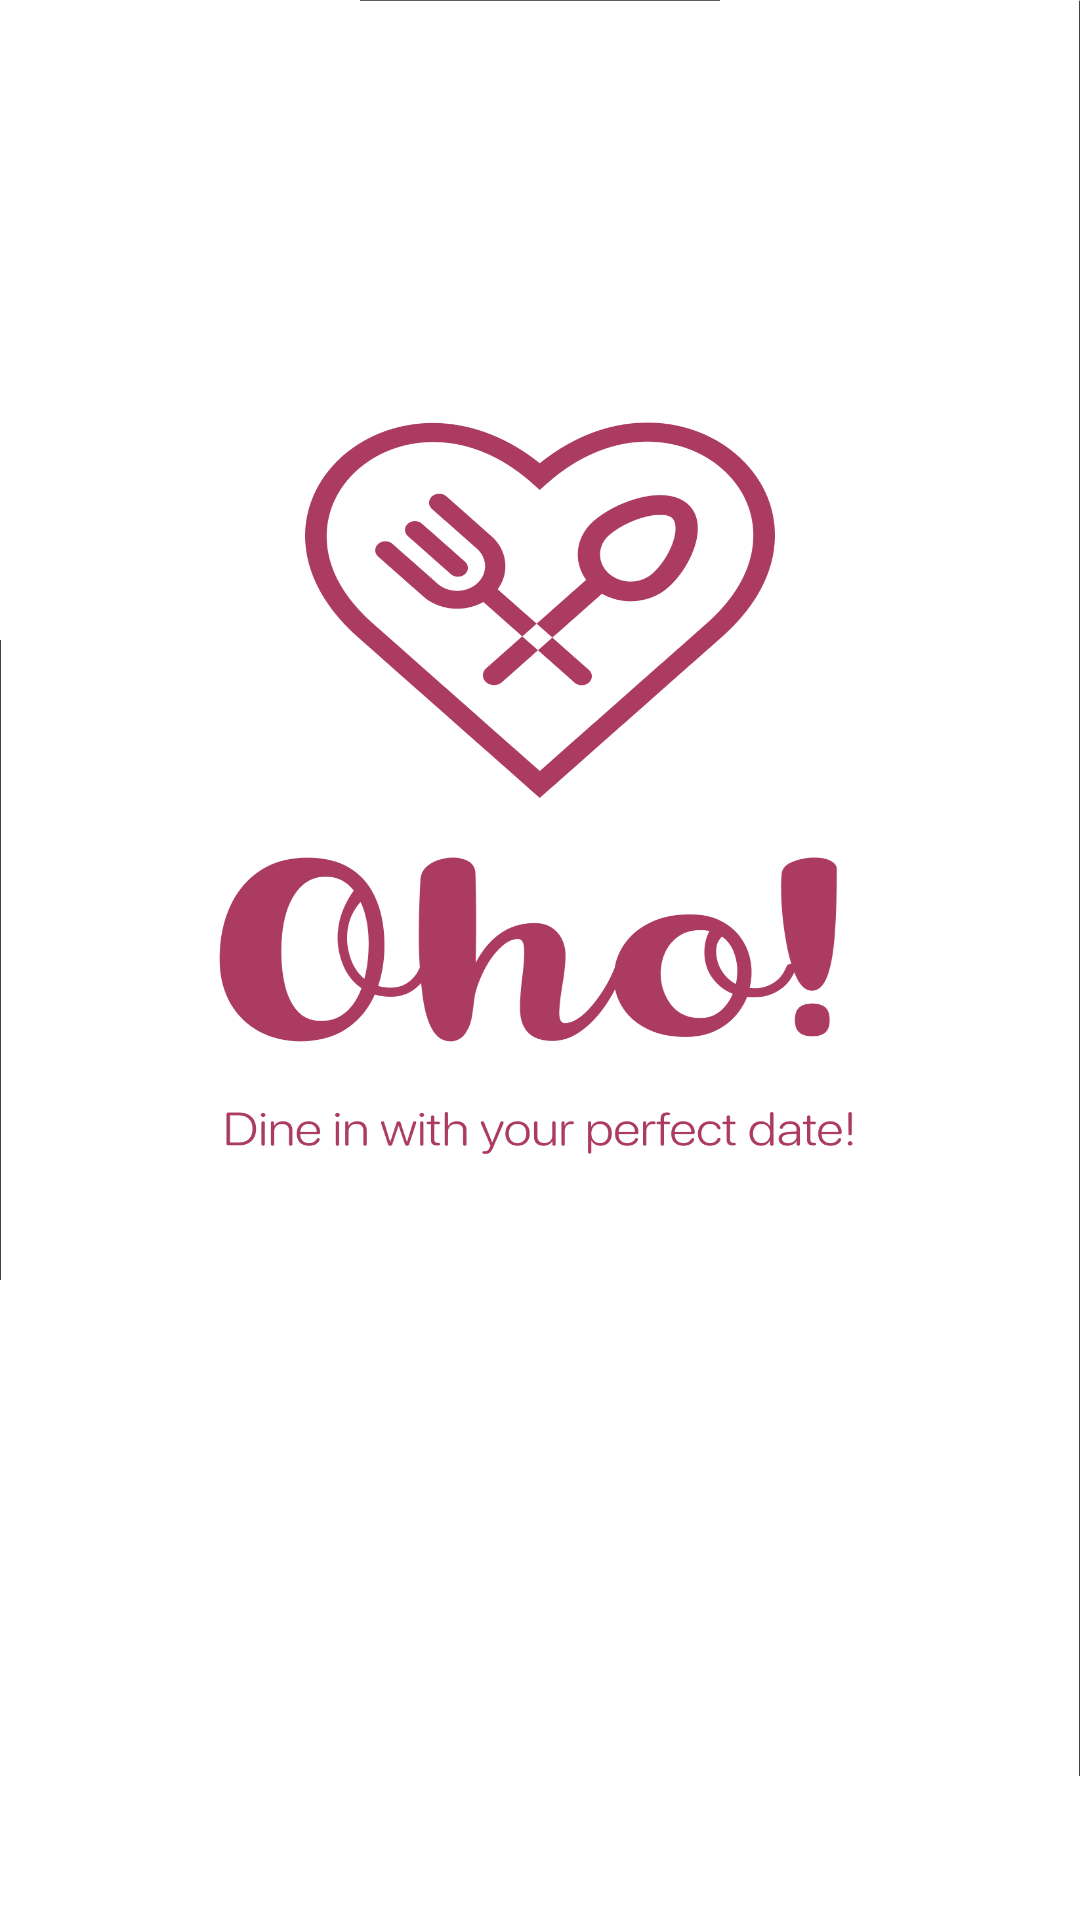

Android layout source for this screen:
<!-- AndroidManifest.xml: application theme Theme.Oho -->
<!-- res/layout/activity_create_profile.xml -->
<?xml version="1.0" encoding="utf-8"?>
<androidx.constraintlayout.widget.ConstraintLayout xmlns:android="http://schemas.android.com/apk/res/android"
    xmlns:app="http://schemas.android.com/apk/res-auto"
    xmlns:tools="http://schemas.android.com/tools"
    android:layout_width="match_parent"
    android:layout_height="match_parent"
    tools:context=".Activities.CreateProfileActivity">
    <androidx.viewpager.widget.ViewPager
        android:id="@+id/viewpager"
        android:layout_width="match_parent"
        android:layout_height="match_parent">


        <com.google.android.material.tabs.TabLayout
            android:id="@+id/tablayout"
            android:layout_width="match_parent"
            android:layout_height="wrap_content"
            android:layout_gravity="bottom"
            app:tabBackground="@drawable/tab_slider_indicator"
            app:tabGravity="center"
            app:tabIndicatorHeight="0dp" />
    </androidx.viewpager.widget.ViewPager>
</androidx.constraintlayout.widget.ConstraintLayout>
<!-- resources referenced by this layout -->
<resources>
  <!-- drawable tab_slider_indicator (drawable) -->
  <?xml version="1.0" encoding="utf-8"?>
  <selector
      xmlns:android="http://schemas.android.com/apk/res/android">
      <item android:drawable="@drawable/selected_indicator"
          android:state_selected="true"/>
      <item android:drawable="@drawable/unselected_indicator"/>
  </selector>
  <style name="Theme.Oho" parent="Theme.MaterialComponents.DayNight.NoActionBar">
          
          <item name="colorPrimary">@color/purple_500</item>
          <item name="colorPrimaryVariant">@color/white</item>
          <item name="colorOnPrimary">@color/white</item>
          
          <item name="colorSecondary">@color/teal_200</item>
          <item name="colorSecondaryVariant">@color/teal_700</item>
          <item name="colorOnSecondary">@color/black</item>
          
          <item name="android:statusBarColor" tools:targetApi="l">?attr/colorPrimaryVariant</item>
          
          <item name="android:windowBackground">@drawable/splash_1</item>
      </style>
  <color name="purple_500">#FF6200EE</color>
  <color name="white">#FFFFFFFF</color>
  <color name="teal_200">#FF03DAC5</color>
  <color name="teal_700">#FF018786</color>
  <color name="black">#FF000000</color>
  <!-- drawable splash_1: png bitmap (drawable-hdpi, 74419 bytes) -->
</resources>
